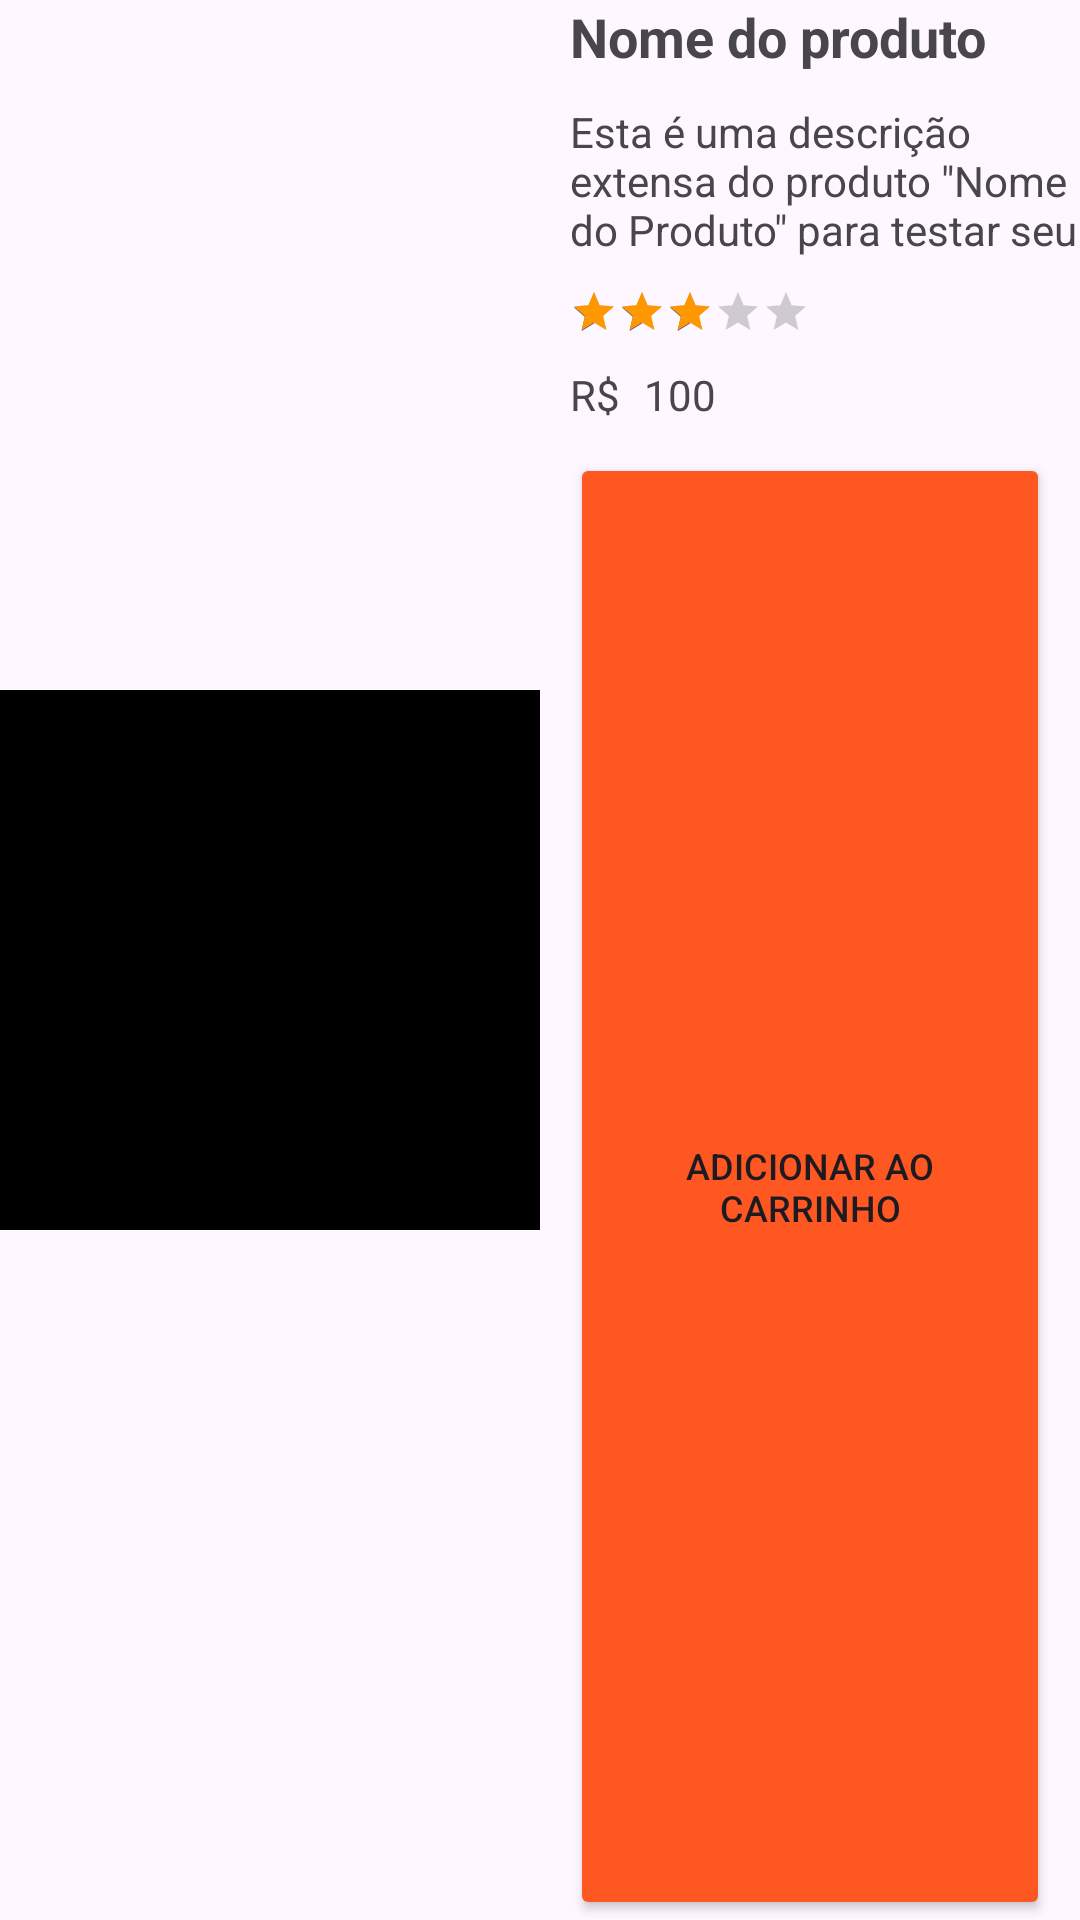

Here is an Android app screen rendered from its layout file. Give the layout XML and the strings, colors and styles it references.
<!-- AndroidManifest.xml: application theme Theme.Arace -->
<!-- res/layout/viewholder_explorar_produtos.xml -->
<?xml version="1.0" encoding="utf-8"?>
<androidx.constraintlayout.widget.ConstraintLayout xmlns:android="http://schemas.android.com/apk/res/android"
    xmlns:app="http://schemas.android.com/apk/res-auto"
    xmlns:tools="http://schemas.android.com/tools"
    android:layout_width="match_parent"
    android:layout_height="wrap_content"
    android:layout_margin="12dp">

    <ImageView
        android:id="@+id/imageView4"
        android:layout_width="180dp"
        android:layout_height="180dp"
        android:src="@android:color/black"
        app:layout_constraintBottom_toBottomOf="parent"
        app:layout_constraintStart_toStartOf="parent"
        app:layout_constraintTop_toTopOf="parent" />

    <TextView
        android:id="@+id/nome"
        android:layout_width="wrap_content"
        android:layout_height="wrap_content"
        android:layout_marginStart="10dp"
        android:text="Nome do produto"
        android:textSize="18sp"
        android:textStyle="bold"
        app:layout_constraintStart_toEndOf="@+id/imageView4"
        app:layout_constraintTop_toTopOf="parent" />

    <TextView
        android:id="@+id/descricao"
        android:layout_width="wrap_content"
        android:layout_height="wrap_content"
        android:layout_marginTop="10dp"
        android:ellipsize="end"
        android:maxLines="3"
        android:text="Esta é uma descrição extensa do produto &quot;Nome do Produto&quot; para testar seu design no RecyclerView. asdkgh eoiefh qoreh goerh goier goier goie oierh goierh gierh goihgh erigh oier goierh goierh groie goierh goierh gioehr g"
        app:layout_constraintStart_toStartOf="@+id/nome"
        app:layout_constraintTop_toBottomOf="@+id/nome"
        app:layout_constraintWidth_max="180dp" />

    <RatingBar
        android:id="@+id/avaliacao"
        style="@android:style/Widget.Material.RatingBar.Small"
        android:layout_width="wrap_content"
        android:layout_height="wrap_content"
        android:layout_marginTop="10dp"
        android:max="5"
        android:numStars="5"
        android:progressTint="#FF9800"
        android:rating="3"
        android:stepSize="1"
        app:layout_constraintStart_toStartOf="@+id/descricao"
        app:layout_constraintTop_toBottomOf="@+id/descricao" />

    <TextView
        android:id="@+id/preco"
        android:layout_width="wrap_content"
        android:layout_height="wrap_content"
        android:layout_marginStart="8dp"
        android:text="100"
        app:layout_constraintStart_toEndOf="@+id/unidadeMonetariaReal"
        app:layout_constraintTop_toTopOf="@+id/unidadeMonetariaReal" />

    <TextView
        android:id="@+id/unidadeMonetariaReal"
        android:layout_width="wrap_content"
        android:layout_height="wrap_content"
        android:layout_marginTop="10dp"
        android:text="R$"
        app:layout_constraintStart_toStartOf="@+id/avaliacao"
        app:layout_constraintTop_toBottomOf="@+id/avaliacao" />

    <Button
        android:id="@+id/btnAdicionarAoCarrinho"
        android:layout_width="0dp"
        android:layout_height="0dp"
        android:layout_marginTop="10dp"
        android:layout_marginEnd="10dp"
        android:backgroundTint="#FF5722"
        android:insetTop="0dp"
        android:insetBottom="0dp"
        android:text="Adicionar ao carrinho"
        android:textSize="12sp"
        app:layout_constraintBottom_toBottomOf="parent"
        app:layout_constraintEnd_toEndOf="parent"
        app:layout_constraintStart_toStartOf="@+id/unidadeMonetariaReal"
        app:layout_constraintTop_toBottomOf="@+id/unidadeMonetariaReal"
        app:layout_constraintVertical_bias="1.0" />

</androidx.constraintlayout.widget.ConstraintLayout>
<!-- resources referenced by this layout -->
<resources>
  <style name="Theme.Arace" parent="Base.Theme.Arace" />
  <style name="Base.Theme.Arace" parent="Theme.Material3.Light.NoActionBar">
          <item name="android:statusBarColor">@color/bg_default</item>
          <item name="android:windowLightStatusBar">true</item>
          <item name="android:navigationBarColor">@color/bg_default</item>
      </style>
  <color name="bg_default">#F4F2F0</color>
</resources>
